pico-8 play session: hold ← + tap ❎

[t = 2 s] hold ← ~2s, tap ❎ ~4×
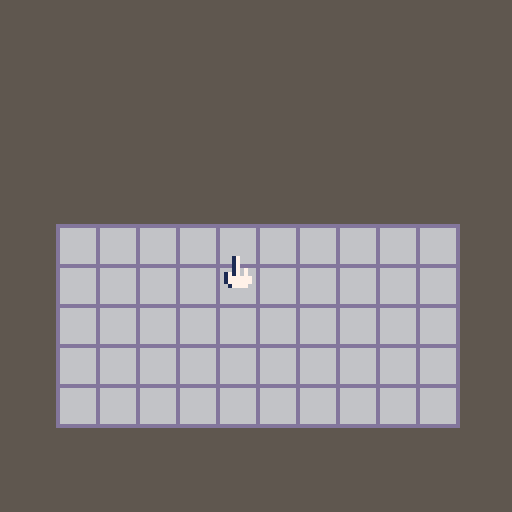
[t = 8 s] hold ← ~8s, tap ❎ ~14×
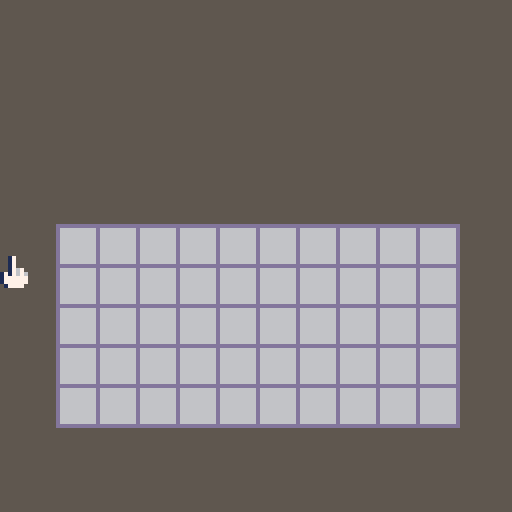

pico-8 cartridge
version 41
__lua__
function _init()
	hand={x=64, y=64, pre_d=false}
	board={h=5,w=10,x=14,y=56,long=10,c=6,bd=13}--bd=border color



end


function _update()
	cls(5)
	input()
	
	checkwall()
	--if hand.pre_d then
	--	checkpressd(hand.x+4,hand.y,board.x,board.y,board.x+10,board.y+10)
	--end
end

function _draw()
	checkerboard(board.h,board.w,board.x,board.y)
	
	spr(1,hand.x,hand.y)
	
end
-->8
--tool

function input()
	if btn(⬅️) then	hand.x-=2 end 
	if btn(➡️) then hand.x+=2 end
	if btn(⬆️) then	hand.y-=2 end 
	if btn(⬇️) then hand.y+=2 end


	if btn(4) then hand.pre_d=true end
end

function checkwall()
	if hand.x<0 then hand.x=0 end
	if hand.x>122 then hand.x=122 end
	if hand.x<0 then hand.x=0 end	
	if hand.x<0 then hand.x=0 end
end
-->8
--draw


function checkpressd(che_x,che_y,x1,y1,x2,y2)
	if che_x >x1 and che_x < x2 and che_y>y1 and che_y<y2 then 
		return true
	else
		return false
	end
end

function checkerboard(h_count,w_count,board_x,board_y)
	local h=h_count
	local w=w_count
	
	for j=1,h,1 do 	
		for i=1,w,1 do 
			checker(board_x+(i-1)*10,board_y+(j-1)*10,board.long,board.c,board.bd)
		end
	end
	
	
end


function checker(x1,y1,long,checker_c,border_c)
	local lg=long --long
	
	local lx1=x1
	local ly1=y1
	local lx2=x1+lg
	local ly2=y1+lg
	local c=checker_c
	local cl=border_c
	

	--check the checker hand press or not	
	if checkpressd(hand.x+4,hand.y,lx1,ly1,lx2,ly2) then
		if hand.pre_d==true then
			c=9
			print("an le")
			hand.pre_d=false
		end
	end

	rectfill(lx1,ly1,lx2,ly2,c)
	rect(lx1,ly1,lx2,ly2,cl)
end
__gfx__
00000000001700000000000000000000000000000000000000000000000000000000000000000000000000000000000000000000000000000000000000000000
00000000001700000000000000000000000000000000000000000000000000000000000000000000000000000000000000000000000000000000000000000000
00700700001700000000000000000000000000000000000000000000000000000000000000000000000000000000000000000000000000000000000000000000
00077000001767000000000000000000000000000000000000000000000000000000000000000000000000000000000000000000000000000000000000000000
00077000171767600000000000000000000000000000000000000000000000000000000000000000000000000000000000000000000000000000000000000000
00700700177777700000000000000000000000000000000000000000000000000000000000000000000000000000000000000000000000000000000000000000
00000000177777700000000000000000000000000000000000000000000000000000000000000000000000000000000000000000000000000000000000000000
00000000017777000000000000000000000000000000000000000000000000000000000000000000000000000000000000000000000000000000000000000000
